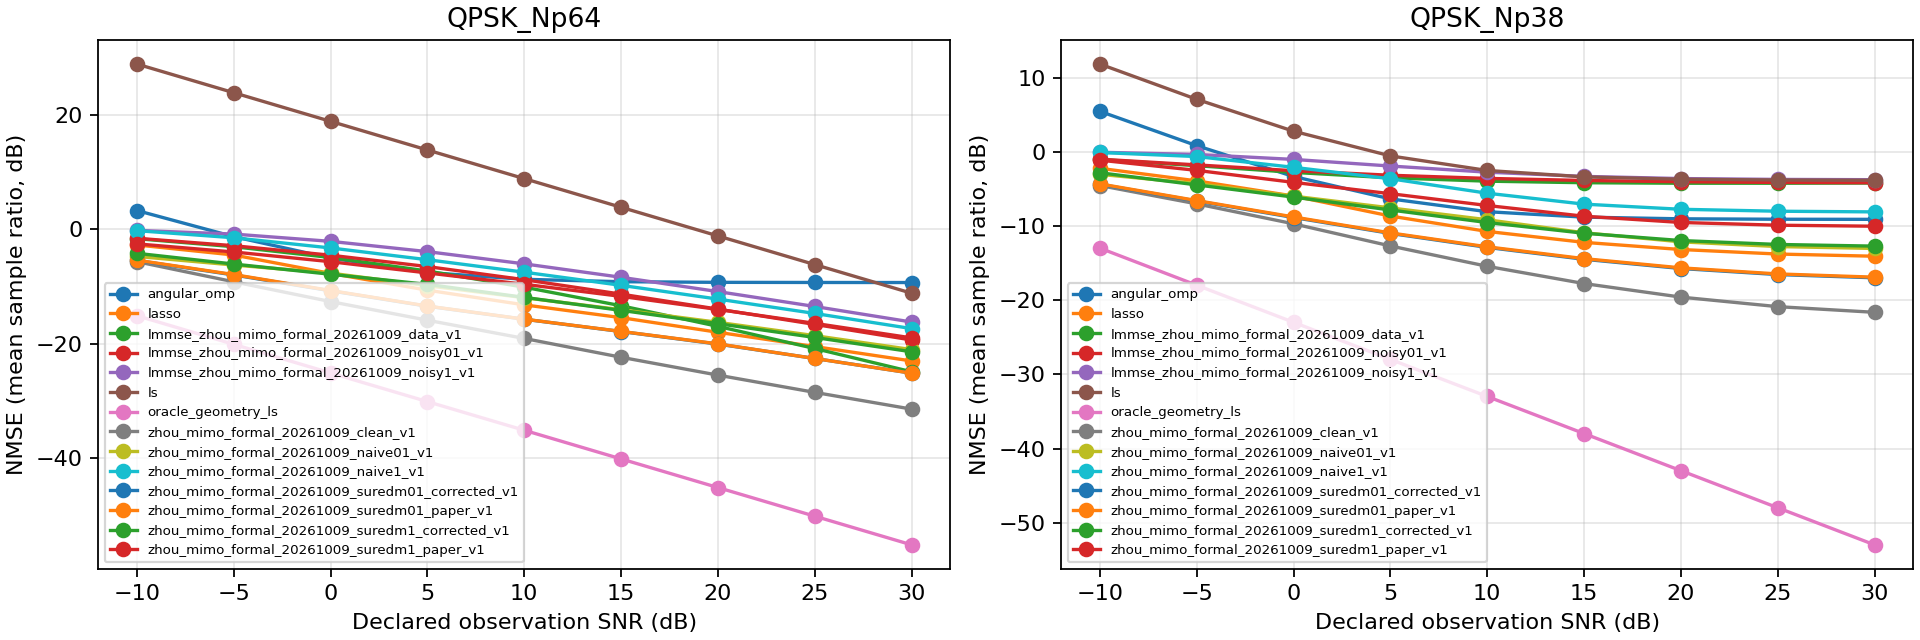

The file beside this chart, header and first rows:
schedule, snr_db, estimator, nmse_db, mean_batch1_seconds, scenes
QPSK_Np38, -10.0, angular_omp, 5.455, 0.003198, 100
QPSK_Np38, -10.0, lasso, -2.227, 0.02103, 100
QPSK_Np38, -10.0, lmmse_zhou_mimo_formal_20261009_data_v1, -1.035, 0.1113, 100
QPSK_Np38, -10.0, lmmse_zhou_mimo_formal_20261009_noisy01_…, -0.9941, 0.1115, 100
QPSK_Np38, -10.0, lmmse_zhou_mimo_formal_20261009_noisy1_v…, -0.06316, 0.1104, 100
QPSK_Np38, -10.0, ls, 11.83, 0.004192, 100
QPSK_Np38, -10.0, oracle_geometry_ls, -12.98, 0.002862, 100
QPSK_Np38, -10.0, zhou_mimo_formal_20261009_clean_v1, -4.545, 0.113, 100
QPSK_Np38, -10.0, zhou_mimo_formal_20261009_naive01_v1, -3.04, 0.1142, 100
QPSK_Np38, -10.0, zhou_mimo_formal_20261009_naive1_v1, -0.09477, 0.1402, 100
QPSK_Np38, -10.0, zhou_mimo_formal_20261009_suredm01_corre…, -4.382, 0.1198, 100
QPSK_Np38, -10.0, zhou_mimo_formal_20261009_suredm01_paper…, -4.325, 0.1221, 100
QPSK_Np38, -10.0, zhou_mimo_formal_20261009_suredm1_correc…, -2.824, 0.1266, 100
QPSK_Np38, -10.0, zhou_mimo_formal_20261009_suredm1_paper_…, -1.129, 0.1197, 100
QPSK_Np38, -5.0, angular_omp, 0.8251, 0.003086, 100
QPSK_Np38, -5.0, lasso, -3.922, 0.02423, 100
QPSK_Np38, -5.0, lmmse_zhou_mimo_formal_20261009_data_v1, -1.874, 0.1178, 100
QPSK_Np38, -5.0, lmmse_zhou_mimo_formal_20261009_noisy01_…, -1.766, 0.1402, 100
QPSK_Np38, -5.0, lmmse_zhou_mimo_formal_20261009_noisy1_v…, -0.3565, 0.1543, 100
QPSK_Np38, -5.0, ls, 7.075, 0.004014, 100
QPSK_Np38, -5.0, oracle_geometry_ls, -17.98, 0.003286, 100
QPSK_Np38, -5.0, zhou_mimo_formal_20261009_clean_v1, -7.019, 0.1453, 100
QPSK_Np38, -5.0, zhou_mimo_formal_20261009_naive01_v1, -4.285, 0.1176, 100
QPSK_Np38, -5.0, zhou_mimo_formal_20261009_naive1_v1, -0.6421, 0.1152, 100
QPSK_Np38, -5.0, zhou_mimo_formal_20261009_suredm01_corre…, -6.631, 0.1144, 100
QPSK_Np38, -5.0, zhou_mimo_formal_20261009_suredm01_paper…, -6.573, 0.1334, 100
QPSK_Np38, -5.0, zhou_mimo_formal_20261009_suredm1_correc…, -4.463, 0.1165, 100
QPSK_Np38, -5.0, zhou_mimo_formal_20261009_suredm1_paper_…, -2.503, 0.1185, 100
QPSK_Np38, 0.0, angular_omp, -3.329, 0.003088, 100
QPSK_Np38, 0.0, lasso, -5.964, 0.06086, 100
QPSK_Np38, 0.0, lmmse_zhou_mimo_formal_20261009_data_v1, -2.779, 0.115, 100
QPSK_Np38, 0.0, lmmse_zhou_mimo_formal_20261009_noisy01_…, -2.55, 0.1149, 100
QPSK_Np38, 0.0, lmmse_zhou_mimo_formal_20261009_noisy1_v…, -1.027, 0.1157, 100
QPSK_Np38, 0.0, ls, 2.774, 0.003968, 100
QPSK_Np38, 0.0, oracle_geometry_ls, -22.98, 0.003457, 100
QPSK_Np38, 0.0, zhou_mimo_formal_20261009_clean_v1, -9.71, 0.1192, 100
QPSK_Np38, 0.0, zhou_mimo_formal_20261009_naive01_v1, -5.976, 0.1173, 100
QPSK_Np38, 0.0, zhou_mimo_formal_20261009_naive1_v1, -2.093, 0.118, 100
QPSK_Np38, 0.0, zhou_mimo_formal_20261009_suredm01_corre…, -8.858, 0.1177, 100
QPSK_Np38, 0.0, zhou_mimo_formal_20261009_suredm01_paper…, -8.784, 0.1232, 100
QPSK_Np38, 0.0, zhou_mimo_formal_20261009_suredm1_correc…, -6.107, 0.1148, 100
QPSK_Np38, 0.0, zhou_mimo_formal_20261009_suredm1_paper_…, -4.123, 0.1128, 100
QPSK_Np38, 5.0, angular_omp, -6.348, 0.003233, 100
QPSK_Np38, 5.0, lasso, -8.66, 0.07171, 100
QPSK_Np38, 5.0, lmmse_zhou_mimo_formal_20261009_data_v1, -3.511, 0.1164, 100
QPSK_Np38, 5.0, lmmse_zhou_mimo_formal_20261009_noisy01_…, -3.162, 0.114, 100
QPSK_Np38, 5.0, lmmse_zhou_mimo_formal_20261009_noisy1_v…, -1.92, 0.113, 100
QPSK_Np38, 5.0, ls, -0.5522, 0.004177, 100
QPSK_Np38, 5.0, oracle_geometry_ls, -27.98, 0.003382, 100
QPSK_Np38, 5.0, zhou_mimo_formal_20261009_clean_v1, -12.69, 0.1174, 100
QPSK_Np38, 5.0, zhou_mimo_formal_20261009_naive01_v1, -7.563, 0.1175, 100
QPSK_Np38, 5.0, zhou_mimo_formal_20261009_naive1_v1, -3.633, 0.1182, 100
QPSK_Np38, 5.0, zhou_mimo_formal_20261009_suredm01_corre…, -11, 0.1429, 100
QPSK_Np38, 5.0, zhou_mimo_formal_20261009_suredm01_paper…, -10.93, 0.15, 100
QPSK_Np38, 5.0, zhou_mimo_formal_20261009_suredm1_correc…, -7.844, 0.1213, 100
QPSK_Np38, 5.0, zhou_mimo_formal_20261009_suredm1_paper_…, -5.647, 0.1183, 100
QPSK_Np38, 10.0, angular_omp, -8.076, 0.003124, 100
QPSK_Np38, 10.0, lasso, -10.73, 0.0956, 100
QPSK_Np38, 10.0, lmmse_zhou_mimo_formal_20261009_data_v1, -3.961, 0.1185, 100
QPSK_Np38, 10.0, lmmse_zhou_mimo_formal_20261009_noisy01_…, -3.587, 0.1116, 100
... 192 more rows
